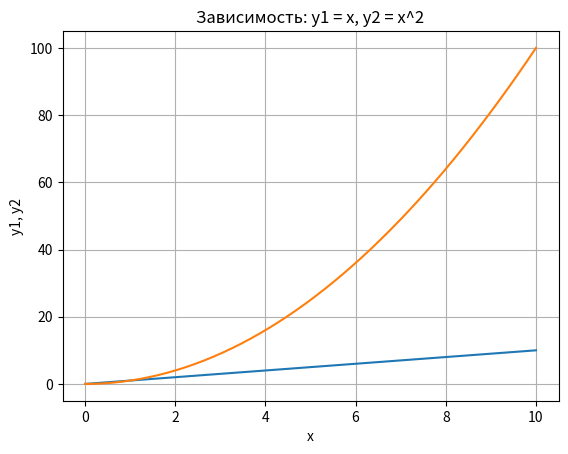

Recreate this plot in Python.
import matplotlib.pyplot as plt
import numpy as np

x = np.linspace(0,10,50)
y1 = x #линейная зависимость
y2 = [i**2 for i in x] #квадратичная зависимость

plt.title('Зависимость: y1 = x, y2 = x^2') #заголовок
plt.xlabel('x') # ось абсцисс
plt.ylabel('y1, y2') # ось ординат   
plt.grid() # включение отображение сетки
plt.plot(x, y1, x, y2) # построение графика
plt.show()